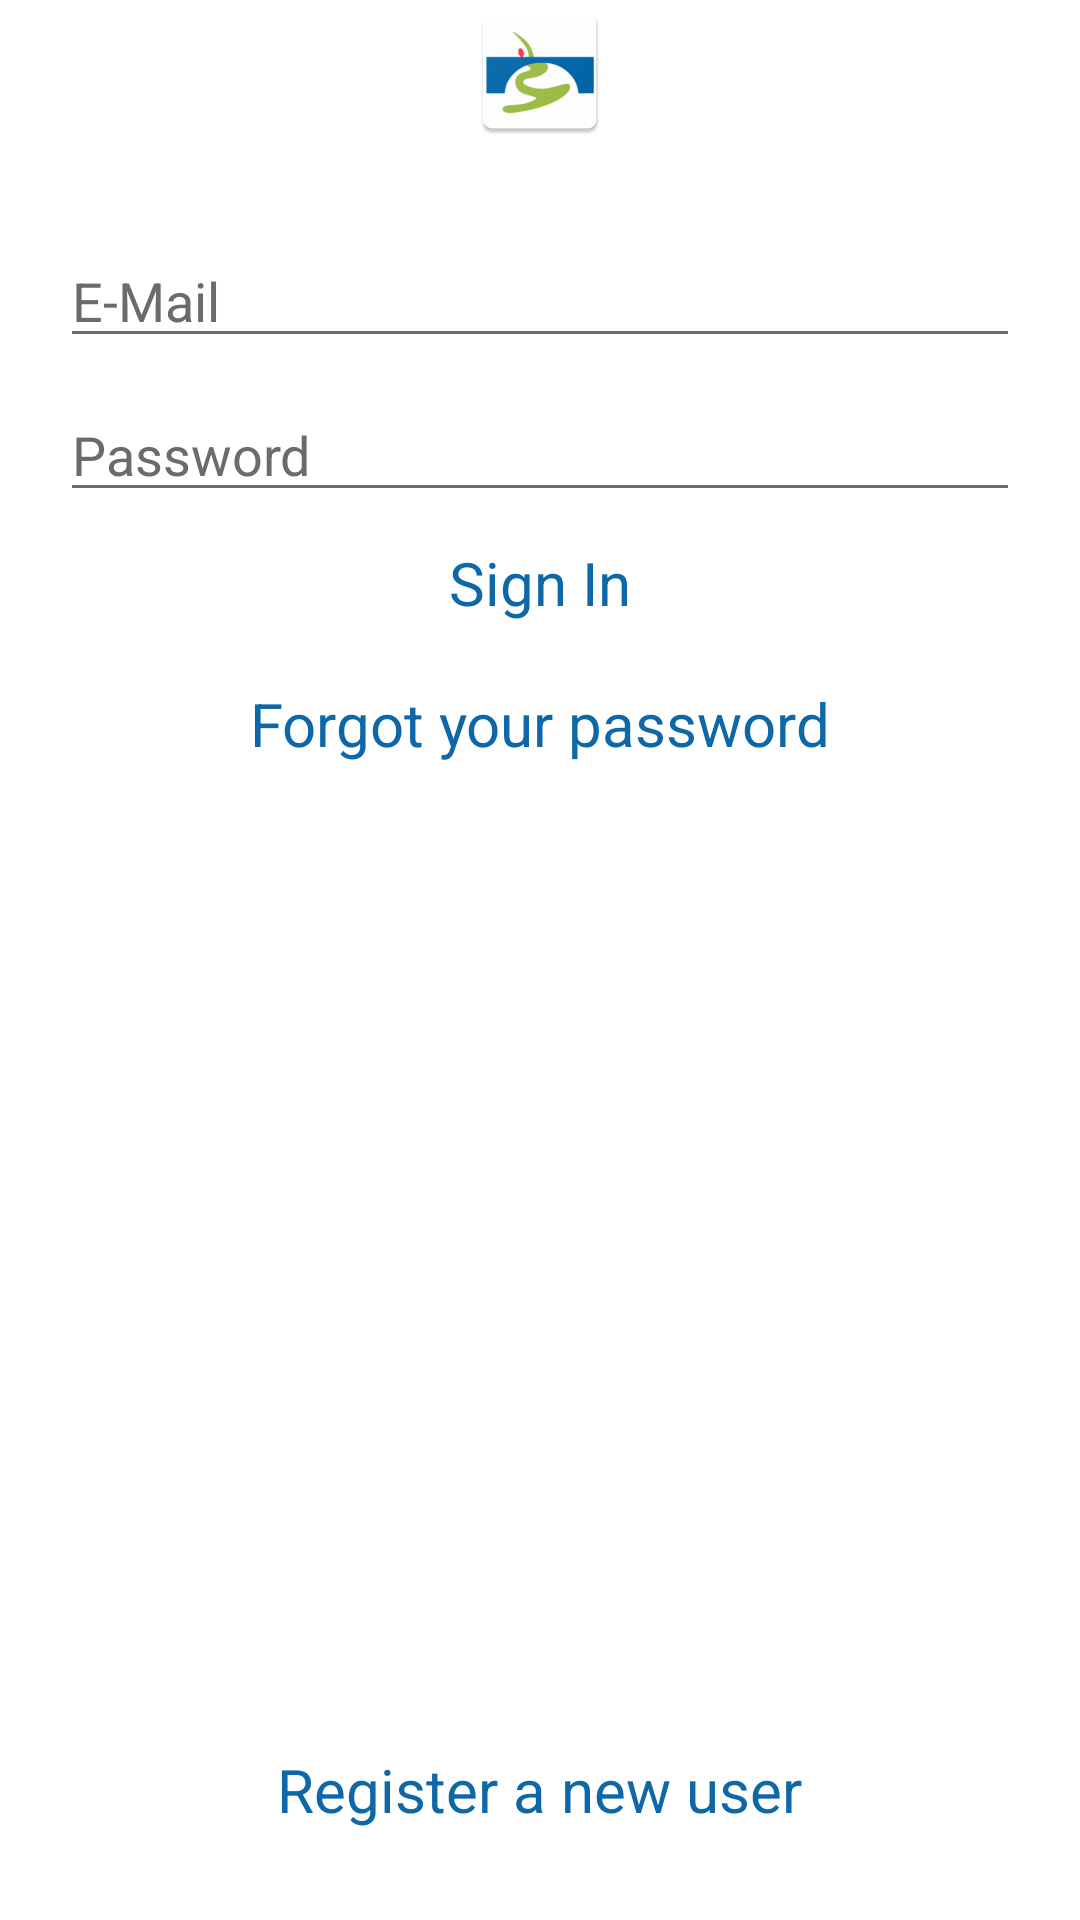

The Android layout XML behind this screen, and the referenced resources:
<!-- AndroidManifest.xml: application theme Theme.AppCompat.NoActionBar -->
<!-- res/layout/activity_login.xml -->
<?xml version="1.0" encoding="utf-8"?>
<RelativeLayout xmlns:android="http://schemas.android.com/apk/res/android"
    xmlns:app="http://schemas.android.com/apk/res-auto"
    android:layout_width="match_parent"
    android:layout_height="match_parent"
    android:background="@color/white">

    <LinearLayout
        android:layout_width="match_parent"
        android:layout_height="wrap_content"
        android:orientation="vertical"
        android:focusableInTouchMode="true">

        <ImageView
            android:layout_width="match_parent"
            android:layout_height="wrap_content"
            android:src="@mipmap/ic_launcher" />

        <android.support.v7.widget.AppCompatEditText
            android:id="@+id/email_input_edittext"
            android:layout_width="match_parent"
            android:layout_height="wrap_content"
            android:layout_marginEnd="20dp"
            android:layout_marginStart="20dp"
            android:layout_marginTop="30dp"
            android:hint="@string/email"
            android:inputType="textEmailAddress"
            android:textColor="@color/black"
            android:textColorHint="@color/gray"
            app:backgroundTint="@color/gray"/>

        <android.support.v7.widget.AppCompatEditText
            android:id="@+id/password_input_edittext"
            android:layout_width="match_parent"
            android:layout_height="wrap_content"
            android:layout_marginEnd="20dp"
            android:layout_marginStart="20dp"
            android:layout_marginTop="10dp"
            android:hint="@string/password"
            android:inputType="textPassword"
            android:textColor="@color/black"
            android:textColorHint="@color/gray"
            app:backgroundTint="@color/gray"/>

        <TextView
            android:id="@+id/sign_in_link_textview"
            android:layout_width="wrap_content"
            android:layout_height="wrap_content"
            android:layout_gravity="center"
            android:padding="10dp"
            android:text="@string/sign_in"
            android:textColor="@color/blue_text_color"
            android:textSize="20sp" />

        <TextView
            android:id="@+id/forgot_password_link_textview"
            android:layout_width="wrap_content"
            android:layout_height="wrap_content"
            android:layout_gravity="center"
            android:padding="10dp"
            android:text="@string/forgot_password"
            android:textColor="@color/blue_text_color"
            android:textSize="20sp" />

    </LinearLayout>

    <TextView
        android:id="@+id/register_user_link_textview"
        android:layout_width="wrap_content"
        android:layout_height="wrap_content"
        android:layout_alignParentBottom="true"
        android:layout_centerHorizontal="true"
        android:layout_marginBottom="30dp"
        android:text="@string/register_new_user"
        android:textColor="@color/blue_text_color"
        android:textSize="20sp" />

</RelativeLayout>
<!-- resources referenced by this layout -->
<resources>
  <color name="black">#000000</color>
  <color name="blue_text_color">#0E67A7</color>
  <color name="gray">#6A6B6D</color>
  <color name="white">#FFFFFF</color>
  <!-- mipmap ic_launcher: png bitmap (mipmap-hdpi, 2473 bytes) -->
  <string name="email">E-Mail</string>
  <string name="forgot_password">Forgot your password</string>
  <string name="password">Password</string>
  <string name="register_new_user">Register a new user</string>
  <string name="sign_in">Sign In</string>
</resources>
